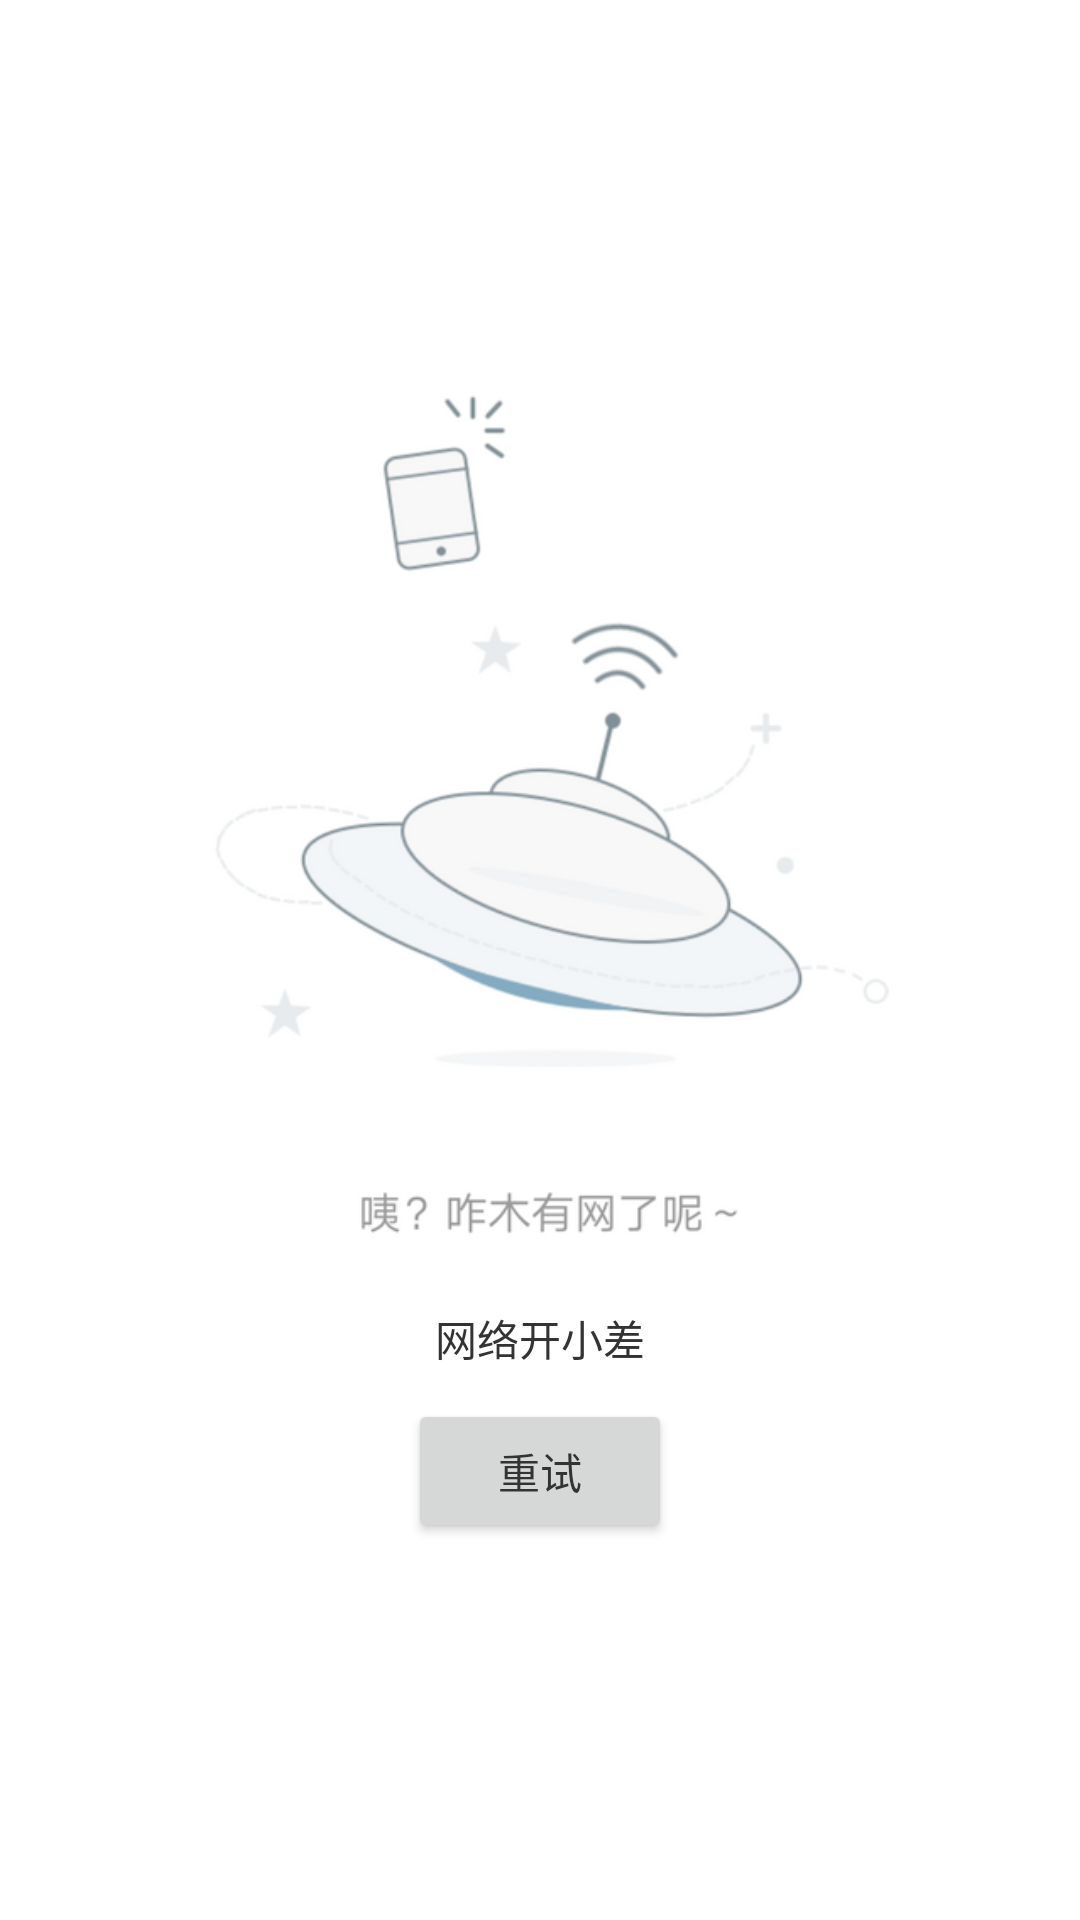

The Android layout XML behind this screen, and the referenced resources:
<!-- AndroidManifest.xml: application theme AppTheme -->
<!-- res/layout/jg_widget_empty_page.xml -->
<?xml version="1.0" encoding="utf-8"?>
<FrameLayout xmlns:android="http://schemas.android.com/apk/res/android"
    android:layout_width="match_parent"
    android:layout_height="match_parent">

    <FrameLayout
        android:id="@+id/jy_widget_empty_page_content"
        android:layout_width="match_parent"
        android:layout_height="match_parent" />

    
    <include
        layout="@layout/jg_widget_empty_page_none"
        android:layout_width="match_parent"
        android:layout_height="match_parent" />

</FrameLayout>
<!-- res/layout/jg_widget_empty_page_none.xml (included above) -->
<?xml version="1.0" encoding="utf-8"?>
<LinearLayout xmlns:android="http://schemas.android.com/apk/res/android"
    android:id="@+id/ll_none_page"
    android:layout_width="match_parent"
    android:layout_height="match_parent"
    android:background="@android:color/white"
    android:gravity="center"
    android:orientation="vertical">

    <ImageView
        android:id="@+id/empty_page_none_iv_icon"
        android:layout_width="300dp"
        android:layout_height="300dp"
        android:layout_gravity="center"
        android:src="@mipmap/network_none" />

    <TextView
        android:id="@+id/empty_page_none_tv_tips"
        android:layout_width="wrap_content"
        android:layout_height="wrap_content"
        android:layout_marginTop="10dp"
        android:text="网络开小差" />

    <Button
        android:id="@+id/empty_page_none_btn_retry"
        android:layout_width="wrap_content"
        android:layout_height="wrap_content"
        android:layout_marginTop="10dp"
        android:text="重试" />

</LinearLayout>
<!-- resources referenced by this layout -->
<resources>
  <!-- mipmap network_none: png bitmap (mipmap-mdpi, 56879 bytes) -->
  <style name="AppTheme" parent="Theme.AppCompat.Light.NoActionBar">
          <item name="colorPrimary">@color/colorPrimary</item>
          <item name="colorPrimaryDark">@color/colorPrimary</item>
          <item name="android:windowAnimationStyle">@style/windowAnimation</item>
          <item name="android:itemBackground">@color/white</item>
          <item name="android:textColor">@color/title_black</item>
      </style>
  <color name="colorPrimary">#FF36BC9B</color>
  <style name="windowAnimation">
          <item name="android:activityOpenEnterAnimation">@anim/push_left_in</item>
          <item name="android:activityOpenExitAnimation">@anim/push_left_out</item>
          <item name="android:activityCloseEnterAnimation">@anim/push_right_in</item>
          <item name="android:activityCloseExitAnimation">@anim/push_right_out</item>
      </style>
  <color name="white">#ffffff</color>
  <color name="title_black">#333333</color>
</resources>
